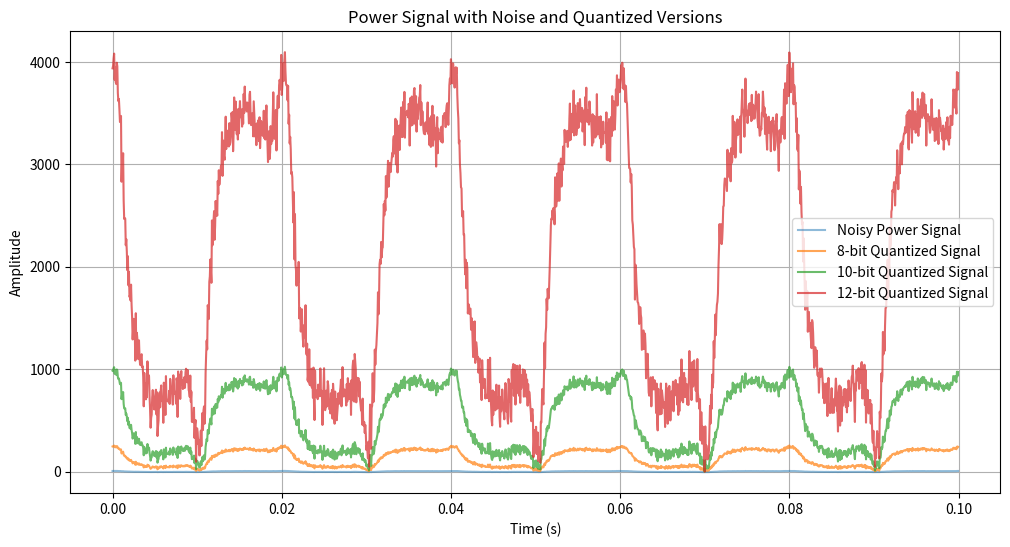

Write Python code to recreate this figure. (Note: this script raises an exception after producing the figure.)
import numpy as np
import matplotlib.pyplot as plt

# Function to generate the power signal
def generate_power_signal(f0, fs, duration, snr_db):
    w0 = 2 * np.pi * f0
    t = np.linspace(0, duration, int(fs * duration), endpoint=False)
    
    # Signal components
    v_t = (0.3 +
           5 * np.sin(w0 * t + 2.5) +
           1.5 * np.sin(3 * w0 * t + 1.3) +
           0.75 * np.sin(5 * w0 * t + 1.0) +
           0.375 * np.sin(7 * w0 * t + 0.6) +
           0.1875 * np.sin(9 * w0 * t + 0.3))
    
    # Calculate signal power and noise power
    signal_power = np.mean(v_t ** 2)
    snr_linear = 10 ** (snr_db / 10)
    noise_power = signal_power / snr_linear
    
    # Add noise to the signal
    noise = np.sqrt(noise_power) * np.random.normal(size=v_t.shape)
    noisy_signal = v_t + noise
    
    return t, noisy_signal

# Function to quantize the signal
def quantize_signal(signal, n_bits):
    max_val = 2 ** n_bits - 1
    quantized_signal = np.round((signal - np.min(signal)) / (np.max(signal) - np.min(signal)) * max_val)
    return quantized_signal.astype(np.uint16)

# Function to write the signal to a .mif file
def write_mif_file(filename, signal, n_bits):
    depth = len(signal)
    with open(filename, 'w') as f:
        f.write("WIDTH={};\n".format(n_bits))
        f.write("DEPTH={};\n\n".format(depth))
        f.write("ADDRESS_RADIX=UNS;\n")
        f.write("DATA_RADIX=UNS;\n\n")
        f.write("CONTENT BEGIN\n")
        for i, val in enumerate(signal):
            f.write("    {} : {};\n".format(i, val))
        f.write("END;\n")

# Parameters
f0 = 50  # Fundamental frequency in Hz
fs = 16000  # Sampling frequency in Hz
duration = 5 * (1 / f0)  # Duration for 5 cycles
snr_db = 20  # Signal-to-Noise Ratio in dB

# Generate the signal
t, signal = generate_power_signal(f0, fs, duration, snr_db)

# Quantize the signal to 8-bit, 10-bit, and 12-bit
signal_8bit = quantize_signal(signal, 8)
signal_10bit = quantize_signal(signal, 10)
signal_12bit = quantize_signal(signal, 12)

# Plot the signals
plt.figure(figsize=(12, 6))
plt.plot(t, signal, label='Noisy Power Signal', alpha=0.5)
plt.plot(t, signal_8bit, label='8-bit Quantized Signal', alpha=0.7)
plt.plot(t, signal_10bit, label='10-bit Quantized Signal', alpha=0.7)
plt.plot(t, signal_12bit, label='12-bit Quantized Signal', alpha=0.7)
plt.title('Power Signal with Noise and Quantized Versions')
plt.xlabel('Time (s)')
plt.ylabel('Amplitude')
plt.legend()
plt.grid()
plt.show()

# Display first few samples for verification    
print('First few samples (8-bit):', signal_8bit[:10])
print('First few samples (10-bit):', signal_10bit[:10])
print('First few samples (12-bit):', signal_12bit[:10])

# Write the data to .mif files
write_mif_file('input-generator/signal_8bit.mif', signal_8bit, 8)
write_mif_file('input-generator/signal_10bit.mif', signal_10bit, 10)
write_mif_file('input-generator/signal_12bit.mif', signal_12bit, 12)
